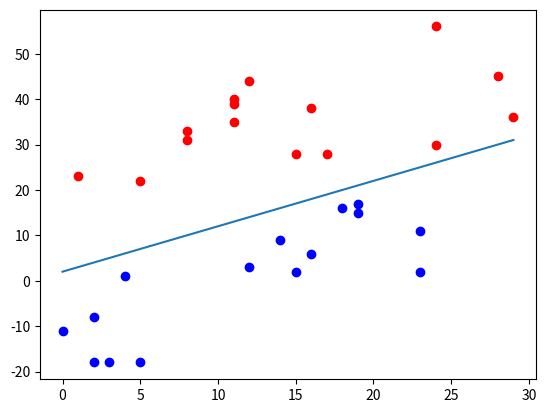

Here is the Python script that generated this plot:
import random
import numpy as np
import matplotlib.pyplot as plt  

def rand_seed(m, b, num=2):
    # create empty list
    x_coor = []
    y_coor = []
    label = []
    # positive and negtive point number
    pos_num = int(num / 2)
    neg_num = num - pos_num
    # random create point
    for i in range(pos_num):
        x = random.randint(0, 30)
        r = random.randint(1, 30)
        y = m * x + b - r
        # save the coordinate of x and y
        x_coor.append(x)
        y_coor.append(y)
        # save label, right=1, left=0
        label.append(1 if m >= 0 else -1)

    for i in range(neg_num):
        x = random.randint(0, 30)
        r = random.randint(1, 30)
        y = m * x + b + r
        x_coor.append(x)
        y_coor.append(y)
        label.append(-1 if m >= 0 else 1)
    return x_coor, y_coor, label

if __name__ == '__main__':
    # set value of m and b 
    m, b = 1, 2
    # plot the function curve
    x = np.arange(30)   # x = [0, 1,..., 29]
    y = m * x + b
    plt.plot(x, y)
    # plot the random point
    # blue for positive and red for negative
    x_coor, y_coor, label = rand_seed(m, b, num=30)
    plt.plot(x_coor[:15], y_coor[:15], 'o', color='blue')
    plt.plot(x_coor[15:], y_coor[15:], 'o', color='red')
    plt.show()